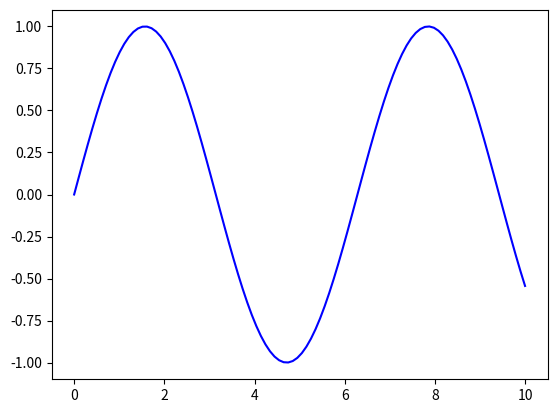

This chart was generated by the following Python code:
# from my_package import greet, multiply_numbers
# from my_package import farewell as fw
# greet("김정완")
#
# fw("김정완")
#
# multiply_numbers(2,4)

import numpy
import matplotlib.pyplot as plt

x = numpy.linspace(0, 10, 100);

plt.plot(x, numpy.sin(x), label='Sine', color='blue')
plt.show()
